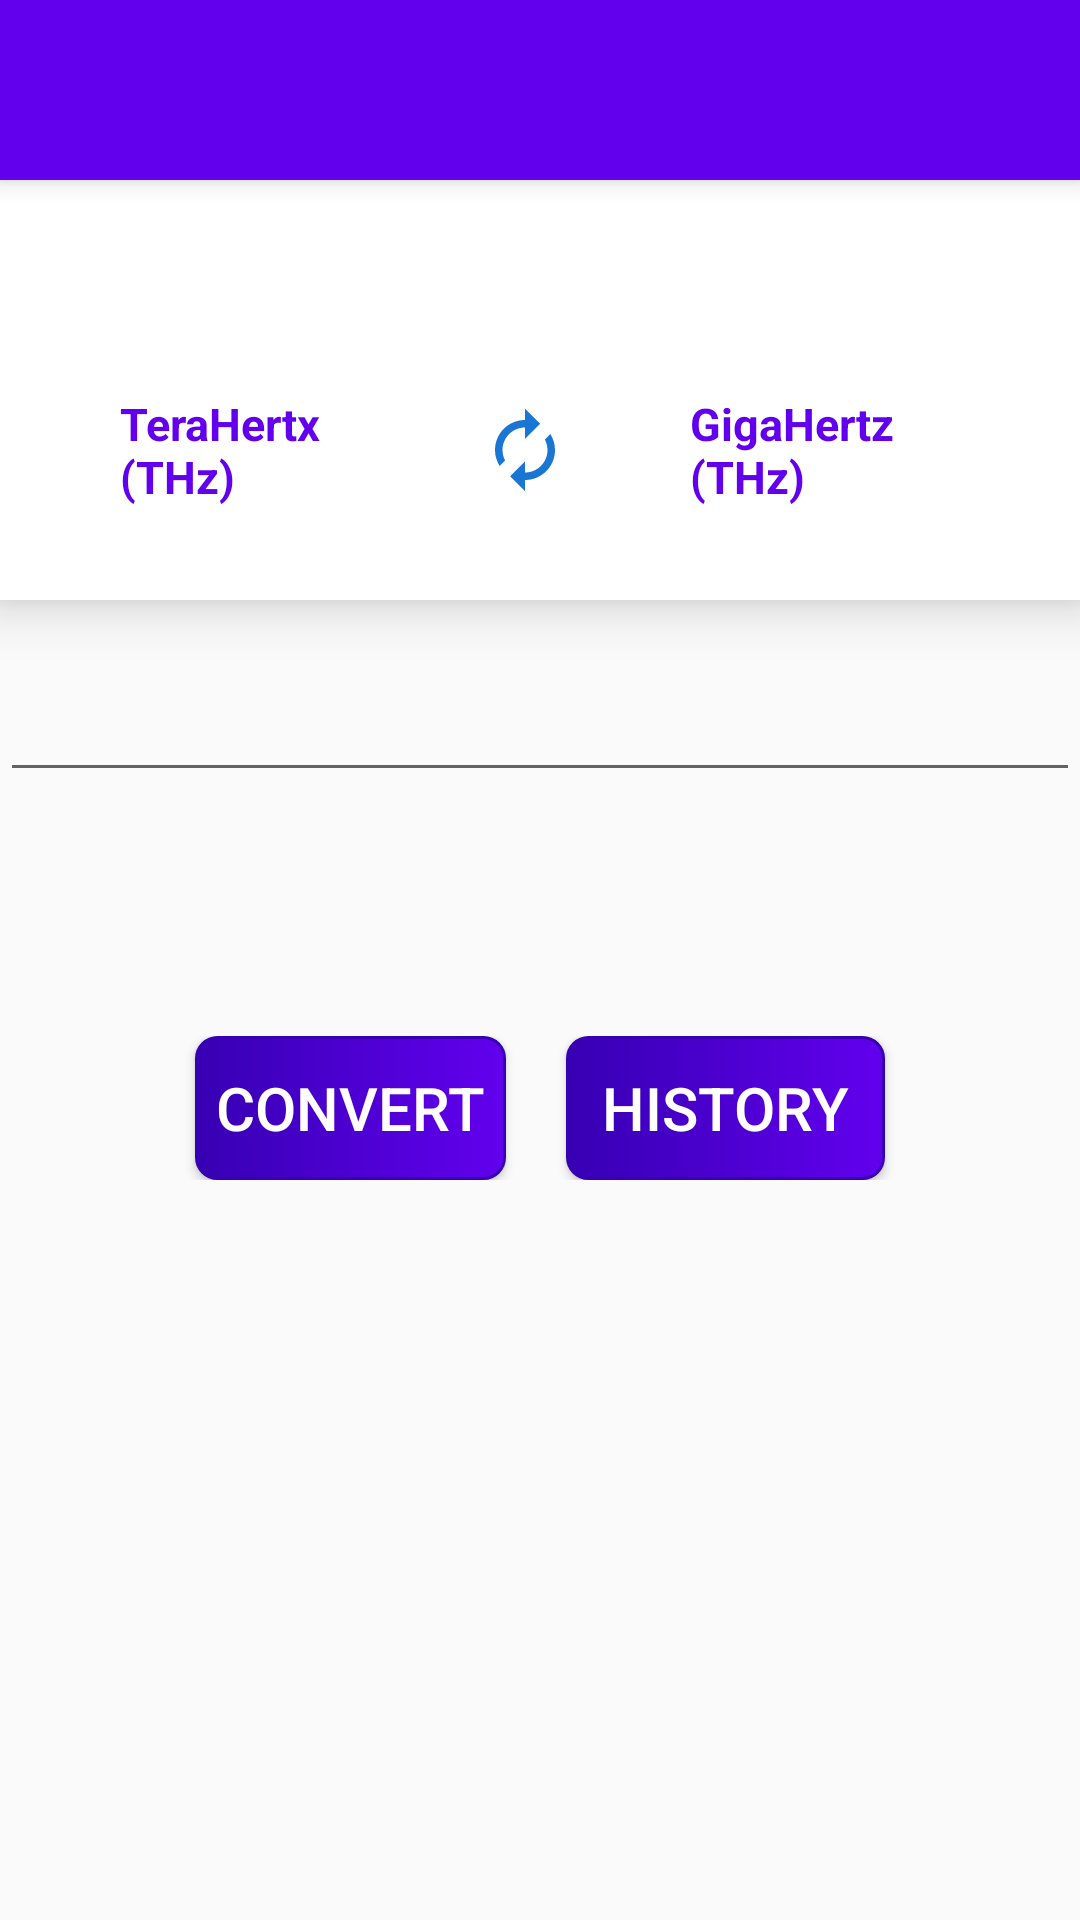

This screen was rendered from an Android layout file. Write that file and the resources it references.
<!-- AndroidManifest.xml: application theme AppTheme -->
<!-- res/layout/activity_frequency_converter.xml -->
<?xml version="1.0" encoding="utf-8"?>
<RelativeLayout xmlns:android="http://schemas.android.com/apk/res/android"
    xmlns:app="http://schemas.android.com/apk/res-auto"
    xmlns:tools="http://schemas.android.com/tools"
    android:layout_width="match_parent"
    android:layout_height="match_parent"
    tools:context=".FrequencyConverterActivity">



    <RelativeLayout
        android:layout_width="match_parent"
        android:layout_height="match_parent"
        android:orientation="vertical">

        <include
            android:id="@+id/app_toolbar"
            layout="@layout/app_toolbar"
            />

        <ScrollView
            android:layout_below="@+id/app_toolbar"
            android:layout_width="match_parent"
            android:layout_height="match_parent"
            >

            <RelativeLayout
                android:layout_width="match_parent"
                android:layout_height="wrap_content">

                <androidx.cardview.widget.CardView
                    android:id="@+id/card_view"
                    android:layout_width="match_parent"
                    android:layout_height="wrap_content"
                    android:layout_marginTop="0dp"
                    app:cardCornerRadius="0dp"
                    app:cardElevation="10dp"
                    >


                    <TextView
                        android:id="@+id/marque_text_view"
                        android:layout_width="match_parent"
                        android:layout_height="wrap_content"
                        android:layout_marginTop="10dp"
                        android:singleLine="true"
                        android:textColor="#E06203"
                        android:textStyle="italic"
                        android:textSize="20sp"
                        android:ellipsize="marquee"
                        android:marqueeRepeatLimit="marquee_forever"
                        android:scrollHorizontally="true"

                        />

                    <LinearLayout

                        android:layout_width="match_parent"
                        android:layout_height="100dp"
                        android:orientation="horizontal"
                        android:gravity="center"
                        android:layout_marginTop="40dp"

                        >


                        <LinearLayout
                            android:id="@+id/left_frequency_layout"
                            android:layout_width="wrap_content"
                            android:layout_height="wrap_content"
                            android:orientation="horizontal"
                            android:layout_marginEnd="10dp"
                            android:gravity="center"
                            >
                            <TextView
                                android:id="@+id/left_frequency_text_view"
                                android:layout_width="100dp"
                                android:textSize="15sp"
                                android:paddingStart="20dp"
                                android:text="TeraHertx (THz)"

                                android:textColor="@color/colorPrimary"
                                android:layout_height="wrap_content"
                                android:textStyle="bold"
                                />


                            <Spinner
                                android:id="@+id/left_spinner"
                                android:layout_width="30dp"
                                android:layout_height="30dp"
                                android:background="@drawable/ic_arrow_drop"
                                />

                        </LinearLayout>






                        <ImageView
                            android:id="@+id/arrow_image_view"
                            android:layout_width="30dp"
                            android:layout_height="30dp"
                            android:src="@drawable/ic_autorenew"
                            />

                        <LinearLayout
                            android:id="@+id/right_frequency_layout"
                            android:layout_width="wrap_content"
                            android:layout_height="wrap_content"
                            android:orientation="horizontal"
                            android:gravity="center"
                            android:layout_marginStart="10dp"
                            >
                            <TextView
                                android:id="@+id/right_frequency_text_view"
                                android:layout_width="100dp"
                                android:layout_height="wrap_content"
                                android:textSize="15sp"
                                android:layout_marginStart="10dp"
                                android:paddingStart="20dp"
                                android:text="GigaHertz (THz)"
                                android:textColor="@color/colorPrimary"
                                android:textStyle="bold"
                                />

                            <Spinner
                                android:id="@+id/right_spinner"
                                android:layout_width="30dp"
                                android:layout_height="30dp"
                                android:background="@drawable/ic_arrow_drop"
                                />

                        </LinearLayout>


                    </LinearLayout>
                </androidx.cardview.widget.CardView>


                <LinearLayout
                    android:layout_width="match_parent"
                    android:layout_height="wrap_content"
                    android:layout_below="@+id/card_view"
                    android:layout_marginTop="20dp"
                    android:orientation="vertical"
                    android:gravity="center"
                    >

                    <EditText
                        android:id="@+id/edit_text"
                        android:layout_width="match_parent"
                        android:layout_height="wrap_content"
                        android:inputType="numberDecimal"
                        android:textSize="20sp"
                        android:imeOptions="actionDone"
                        android:textColor="@android:color/black"
                        android:textAlignment="center"

                        />


                    <TextView
                        android:id="@+id/result_text_view"
                        android:layout_width="wrap_content"
                        android:layout_height="wrap_content"
                        android:layout_marginTop="15dp"
                        android:textSize="18sp"
                        android:padding="15dp"
                        android:textColor="@color/colorAccent" />

                <LinearLayout
                    android:layout_width="match_parent"
                    android:layout_height="wrap_content"
                    android:gravity="center"
                    android:layout_marginTop="12dp"
                    >

                    <Button
                        android:id="@+id/frequency_convert_button"
                        android:layout_width="wrap_content"
                        android:layout_height="wrap_content"
                        android:text= "CONVERT"
                        android:textSize="20sp"
                        android:textColor="@android:color/white"
                        android:background="@drawable/button_background_shape"
                        android:layout_marginTop="0dp"
                        android:layout_marginEnd="10dp"                       />

                    <Button
                        android:id="@+id/frequency_history_button"
                        android:layout_width="wrap_content"
                        android:layout_height="wrap_content"
                        android:text=" HISTORY "
                        android:textSize="20sp"
                        android:textAlignment="center"
                        android:textColor="@android:color/white"
                        android:background="@drawable/button_background_shape"
                        android:layout_marginTop="0dp"
                        android:layout_marginStart="10dp"                        />
                </LinearLayout>


                </LinearLayout>
            </RelativeLayout>
        </ScrollView>
    </RelativeLayout>



</RelativeLayout>
<!-- res/layout/app_toolbar.xml (included above) -->
<?xml version="1.0" encoding="utf-8"?>
<androidx.appcompat.widget.Toolbar xmlns:android="http://schemas.android.com/apk/res/android"
    android:layout_width="match_parent"
    android:layout_height="60dp"
    xmlns:app="http://schemas.android.com/apk/res-auto"
    android:id="@+id/app_toolbar"
    android:background="@color/colorPrimary"
    app:popupTheme="@style/ThemeOverlay.AppCompat.Light"
    android:theme="@style/ThemeOverlay.AppCompat.Dark.ActionBar"
    android:elevation="5dp"

    >

    <TextView
        android:id="@+id/app_toolbar_title"
        android:layout_width="wrap_content"
        android:layout_height="wrap_content"
        android:textSize="20sp"
        android:textColor="@android:color/white"
        android:layout_marginBottom="18dp"
        />

    <ImageView
        android:id="@+id/audio_enable_image_view"
        android:layout_width="30dp"
        android:layout_height="30dp"
        android:src="@drawable/ic_volume_on"
        android:layout_marginStart="30dp"
        />

</androidx.appcompat.widget.Toolbar>
<!-- resources referenced by this layout -->
<resources>
  <!-- drawable button_background_shape (drawable) -->
  <?xml version="1.0" encoding="utf-8"?>
  <selector xmlns:android="http://schemas.android.com/apk/res/android">
  
      <item
          android:state_pressed="true"
          android:drawable="@drawable/button_pressed_state"/>
      <item
          android:state_enabled="false"
          android:drawable="@drawable/button_dissable_state"/>
  
      <item
          android:drawable="@drawable/button_defalt_state"/>
  
  </selector>
  <!-- drawable ic_autorenew (drawable) -->
  <vector android:height="24dp" android:tint="#1976D2"
      android:viewportHeight="24.0" android:viewportWidth="24.0"
      android:width="24dp" xmlns:android="http://schemas.android.com/apk/res/android">
      <path android:fillColor="#FF000000" android:pathData="M12,6v3l4,-4 -4,-4v3c-4.42,0 -8,3.58 -8,8 0,1.57 0.46,3.03 1.24,4.26L6.7,14.8c-0.45,-0.83 -0.7,-1.79 -0.7,-2.8 0,-3.31 2.69,-6 6,-6zM18.76,7.74L17.3,9.2c0.44,0.84 0.7,1.79 0.7,2.8 0,3.31 -2.69,6 -6,6v-3l-4,4 4,4v-3c4.42,0 8,-3.58 8,-8 0,-1.57 -0.46,-3.03 -1.24,-4.26z"/>
  </vector>
  <style name="AppTheme" parent="Theme.AppCompat.Light.NoActionBar">
          
          <item name="colorPrimary">@color/colorPrimary</item>
          <item name="colorPrimaryDark">@color/colorPrimaryDark</item>
          <item name="colorAccent">@color/colorAccent</item>
          <item name="android:windowAnimationStyle">@style/CustomActivityAnimation</item>
          
      </style>
  <!-- drawable button_pressed_state (drawable) -->
  <?xml version="1.0" encoding="utf-8"?>
  <shape xmlns:android="http://schemas.android.com/apk/res/android"
      android:shape="rectangle"
      >
  
      <gradient
          android:startColor="@android:color/white"
          android:endColor="#4B4B9E"
          android:angle="0"
          />
  
      
          
      <stroke
          android:width="1dp"
          android:color="@color/colorAccent"
          />
  
      <padding
          android:top="7dp"
          android:bottom="7dp"
          android:left="7dp"
          android:right="7dp"
          />
  
      <corners
          android:radius="7dp"/>
  
  
  
  
  </shape>
  <!-- drawable button_dissable_state (drawable) -->
  <?xml version="1.0" encoding="utf-8"?>
  <shape xmlns:android="http://schemas.android.com/apk/res/android"
      android:shape="rectangle"
      >
  
      <solid
          android:color="#b6b7b0"
          />
  
      
          
      <stroke
          android:width="3dp"
          android:color="@android:color/black"
          />
  
      <padding
          android:top="7dp"
          android:bottom="7dp"
          android:left="7dp"
          android:right="7dp"
          />
  
      <corners
          android:radius="10dp"/>
  
  
  
  
  </shape>
  <!-- drawable button_defalt_state (drawable) -->
  <?xml version="1.0" encoding="utf-8"?>
  <shape xmlns:android="http://schemas.android.com/apk/res/android"
      android:shape="rectangle"
      >
  
      <gradient
          android:startColor="@color/colorPrimaryDark"
          android:endColor="@color/colorPrimary"
          android:angle="0"
          />
  
      
          
      <stroke
          android:width="1dp"
          android:color="@color/colorPrimaryDark"
          />
  
      <padding
          android:top="7dp"
          android:bottom="7dp"
          android:left="7dp"
          android:right="7dp"
          />
  
      <corners
          android:radius="7dp"/>
  
  
  
  
  </shape>
  <style name="CustomActivityAnimation" parent="@android:style/Animation.Activity">
          <item name="android:activityOpenEnterAnimation">@anim/slide_in_right</item>
          <item name="android:activityOpenExitAnimation">@anim/slide_out_left</item>
          <item name="android:activityCloseEnterAnimation">@anim/slide_in_left</item>
          <item name="android:activityCloseExitAnimation">@anim/slide_out_right</item>
      </style>
  <!-- not gathered from this repository: default colours our renderer supplied (Android Studio template values) -->
  <color name="colorPrimary">#FF6200EE</color>
  <color name="colorPrimaryDark">#FF3700B3</color>
  <color name="colorAccent">#FF03DAC5</color>
</resources>
